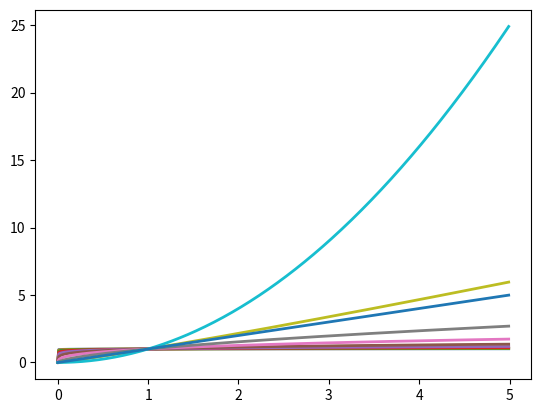

Recreate this plot in Python.
import numpy as np
import math
import matplotlib.pyplot as plt



fns = {
    'linear': lambda a, x: a * x,
    'square root': lambda a, x: np.sqrt(x) * a,
    'logaritmic': lambda a, x: np.log2(x) * a,
    'inverse': lambda a, x: a / x,
    'exponential': lambda a, x: x ** a,
}

for fn_name, fn in fns.items():
    plt.clf()
    ax = plt.subplot(111)
    geom_space = np.geomspace(0.01, 2, 10)
    geom_space = np.append(geom_space, [1])

    for a in geom_space:
        x = np.arange(0.0, 5.0, 0.01)
        s = fn(a, x)

        line, = plt.plot(x, s, lw=2)

    plt.savefig(fn_name.replace(' ', '_') + '.eps')
